3-way image classification set "data_split" from GitHub (AbdullahAlrebdi/Task_7); label vocabulary: paper, rock, scissor.

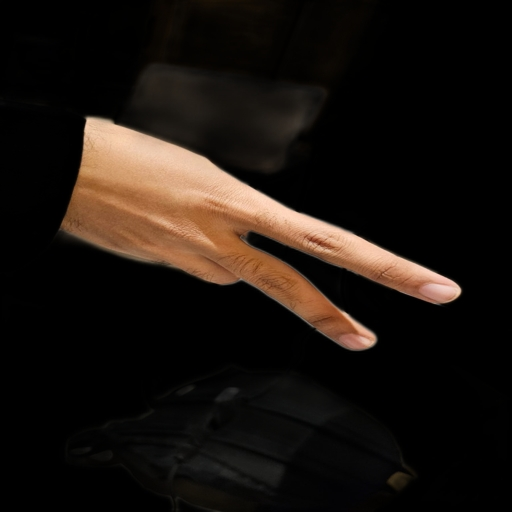
Label: scissor

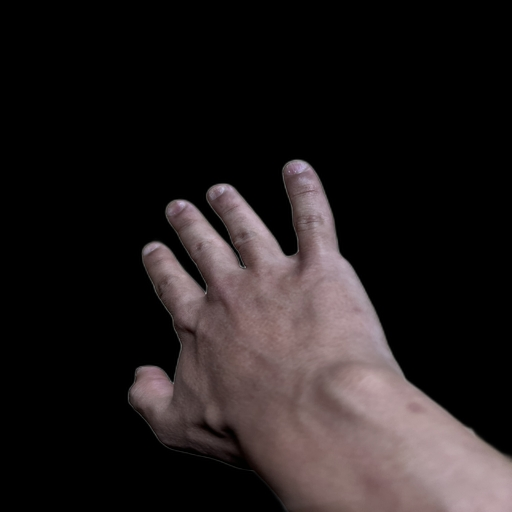
Label: paper

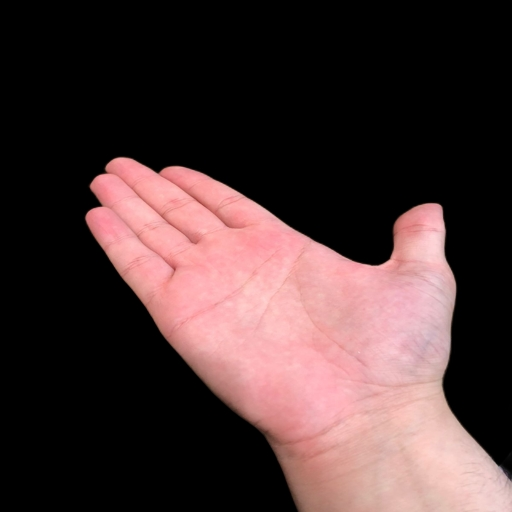
Label: paper

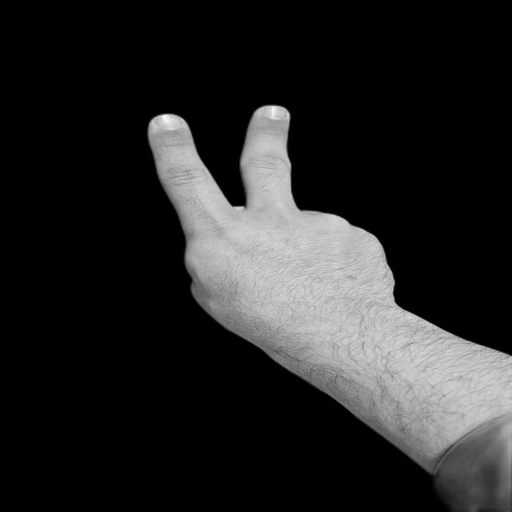
Label: scissor

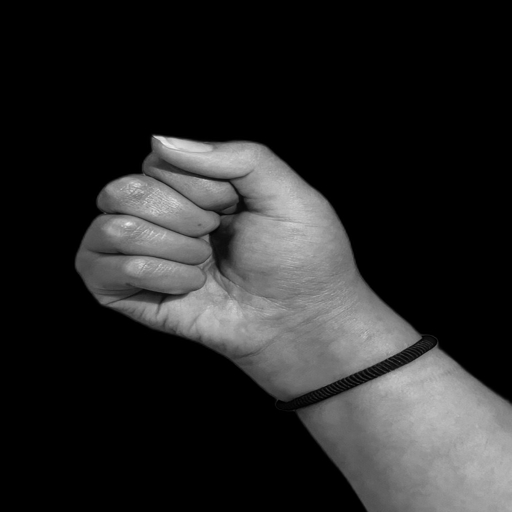
Label: rock

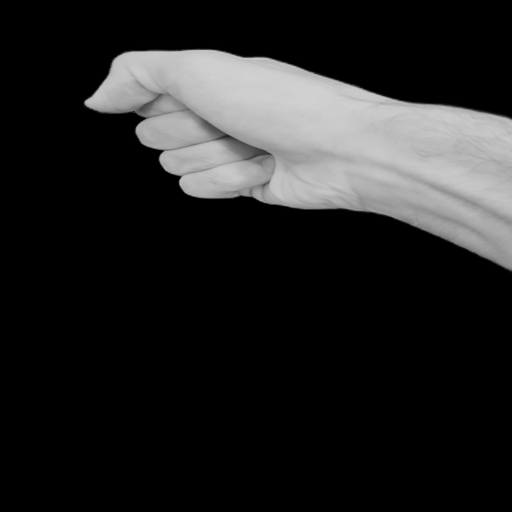
Label: rock
